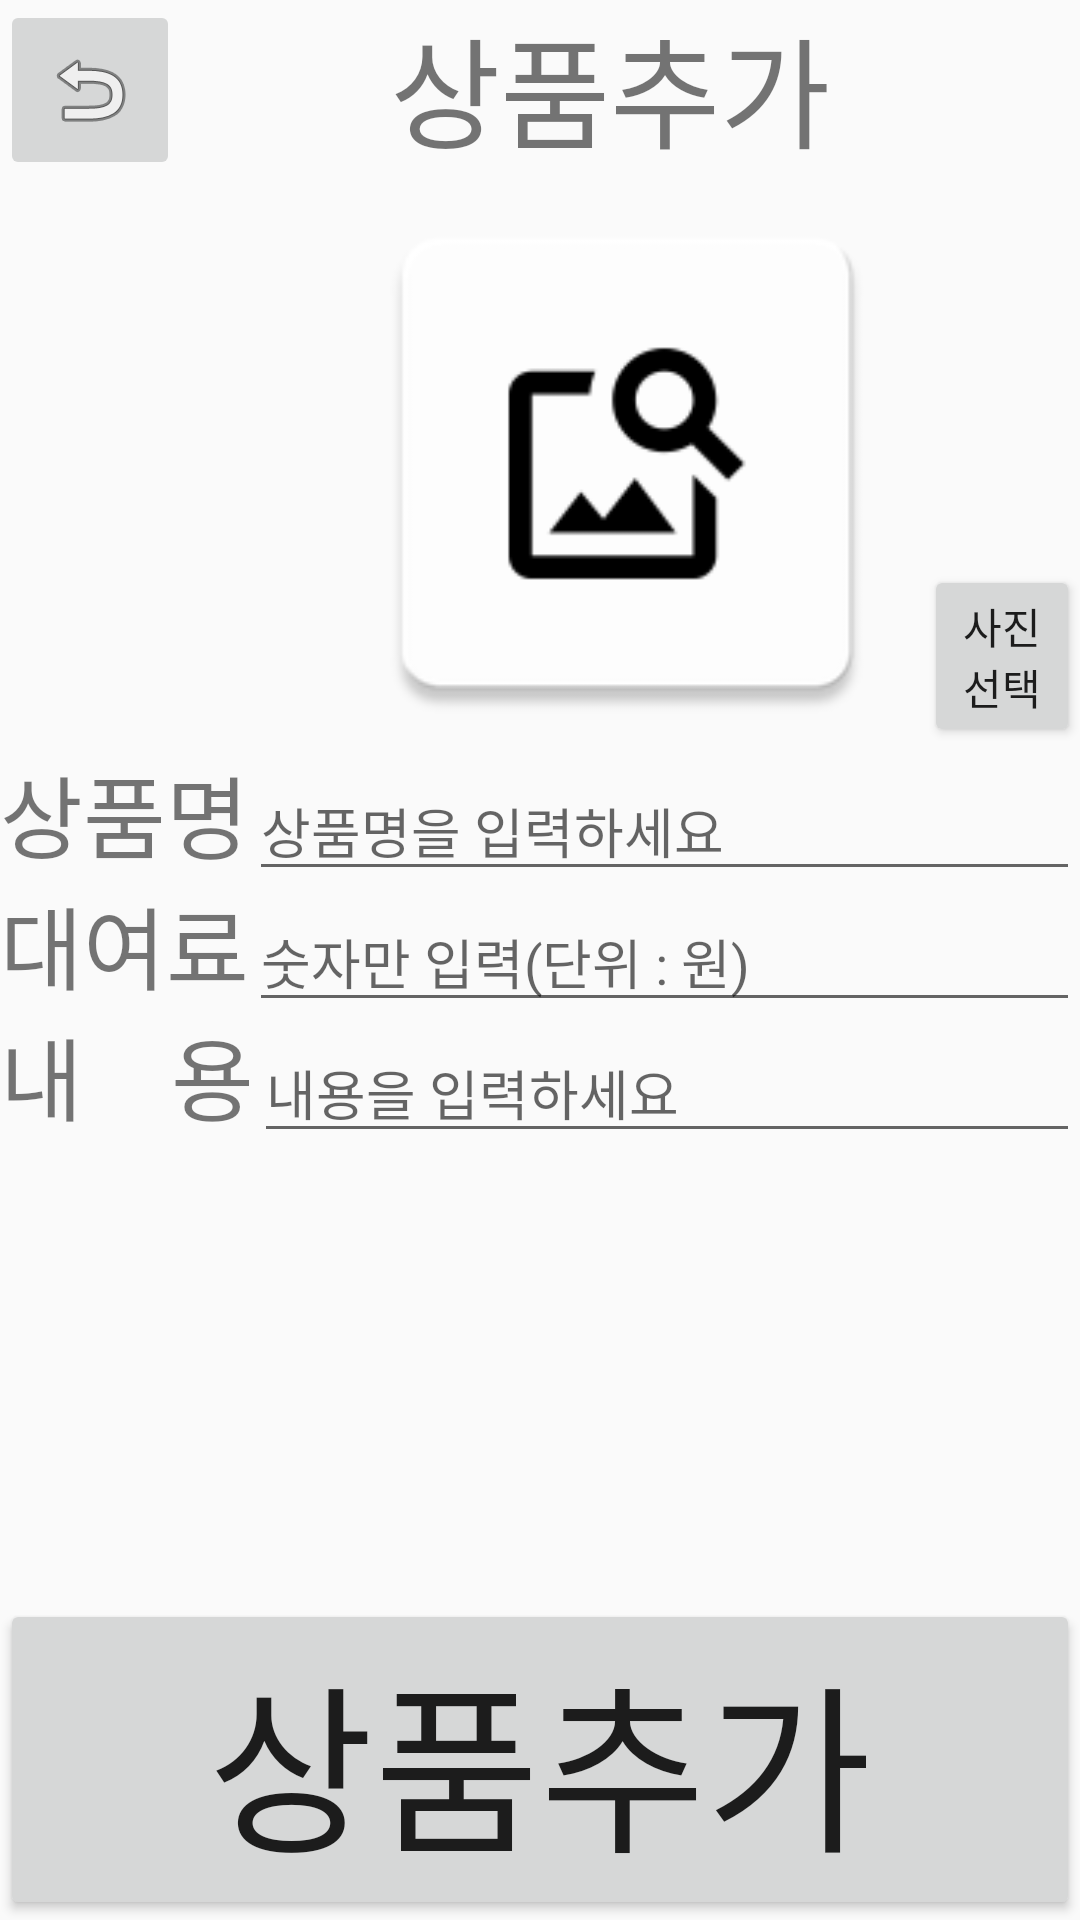

The Android layout XML behind this screen, and the referenced resources:
<!-- AndroidManifest.xml: application theme AppTheme -->
<!-- res/layout/activity_additem.xml -->
<?xml version="1.0" encoding="utf-8"?>

<LinearLayout xmlns:android="http://schemas.android.com/apk/res/android"
    xmlns:app="http://schemas.android.com/apk/res-auto"
    xmlns:tools="http://schemas.android.com/tools"
    android:layout_width="match_parent"
    android:layout_height="match_parent"
    android:orientation="vertical"
    tools:context=".additem">

    <LinearLayout
        android:layout_width="match_parent"
        android:layout_height="wrap_content">

        <ImageButton
            android:id="@+id/imageButton9"
            android:layout_width="60dp"
            android:layout_height="60dp"
            android:src="@android:drawable/ic_menu_revert" />

        <TextView
            android:id="@+id/Ccontent"
            android:layout_width="match_parent"
            android:layout_height="wrap_content"
            android:paddingLeft="70dp"
            android:text="상품추가"
            android:textSize="40sp" />
    </LinearLayout>

    <LinearLayout
        android:layout_width="match_parent"
        android:layout_height="wrap_content">

        <ImageView
            android:id="@+id/imageView2"
            android:layout_width="198dp"
            android:layout_height="189dp"
            android:layout_gravity="center"
            android:layout_marginLeft="110dp"
            android:src="@drawable/imagesearch" />

        <Button
            android:id="@+id/button3"
            android:layout_width="wrap_content"
            android:layout_height="wrap_content"
            android:layout_gravity="bottom"
            android:onClick="loadImage"
            android:text="사진선택" />
    </LinearLayout>

    <LinearLayout
        android:layout_width="match_parent"
        android:layout_height="wrap_content">

        <TextView
            android:id="@+id/textView5"
            android:layout_width="wrap_content"
            android:layout_height="wrap_content"
            android:text="상품명"
            android:textSize="30sp" />

        <EditText
            android:id="@+id/etname"
            android:layout_width="match_parent"
            android:layout_height="wrap_content"
            android:ems="10"
            android:hint="상품명을 입력하세요"
            android:singleLine="true" />
    </LinearLayout>

    <LinearLayout
        android:layout_width="match_parent"
        android:layout_height="wrap_content">

        <TextView
            android:id="@+id/textView23"
            android:layout_width="wrap_content"
            android:layout_height="wrap_content"
            android:text="대여료"
            android:textSize="30sp" />

        <EditText
            android:id="@+id/etprice"
            android:layout_width="match_parent"
            android:layout_height="wrap_content"
            android:ems="10"
            android:hint="숫자만 입력(단위 : 원)"
            android:inputType="number"
            android:singleLine="true" />
    </LinearLayout>

    <LinearLayout
        android:layout_width="match_parent"
        android:layout_height="wrap_content">

        <TextView
            android:id="@+id/textView24"
            android:layout_width="wrap_content"
            android:layout_height="wrap_content"
            android:text="내    용"
            android:textSize="30sp" />

        <EditText
            android:id="@+id/etcontext"
            android:layout_width="match_parent"
            android:layout_height="wrap_content"
            android:ems="10"
            android:hint="내용을 입력하세요"
            android:inputType="textPersonName"
            android:singleLine="false" />
    </LinearLayout>

    <LinearLayout
        android:layout_width="match_parent"
        android:layout_height="match_parent"
        android:layout_weight="1">

        <Button
            android:id="@+id/button4"
            android:layout_width="match_parent"
            android:layout_height="wrap_content"
            android:layout_gravity="bottom|center_horizontal"
            android:text="상품추가"
            android:textSize="60sp" />

    </LinearLayout>
</LinearLayout>
<!-- resources referenced by this layout -->
<resources>
  <!-- drawable imagesearch: png bitmap (drawable-v24, 3957 bytes) -->
  <style name="AppTheme" parent="Theme.AppCompat.Light.DarkActionBar">
          
          <item name="colorPrimary">@color/colorPrimary</item>
          <item name="colorPrimaryDark">@color/colorPrimaryDark</item>
          <item name="colorAccent">@color/colorAccent</item>
          <item name="windowNoTitle">true</item>
          <item name="android:windowFullscreen">true</item>
      </style>
  <!-- not gathered from this repository: default colours our renderer supplied (Android Studio template values) -->
  <color name="colorPrimary">#FF6200EE</color>
  <color name="colorPrimaryDark">#FF3700B3</color>
  <color name="colorAccent">#FF03DAC5</color>
</resources>
